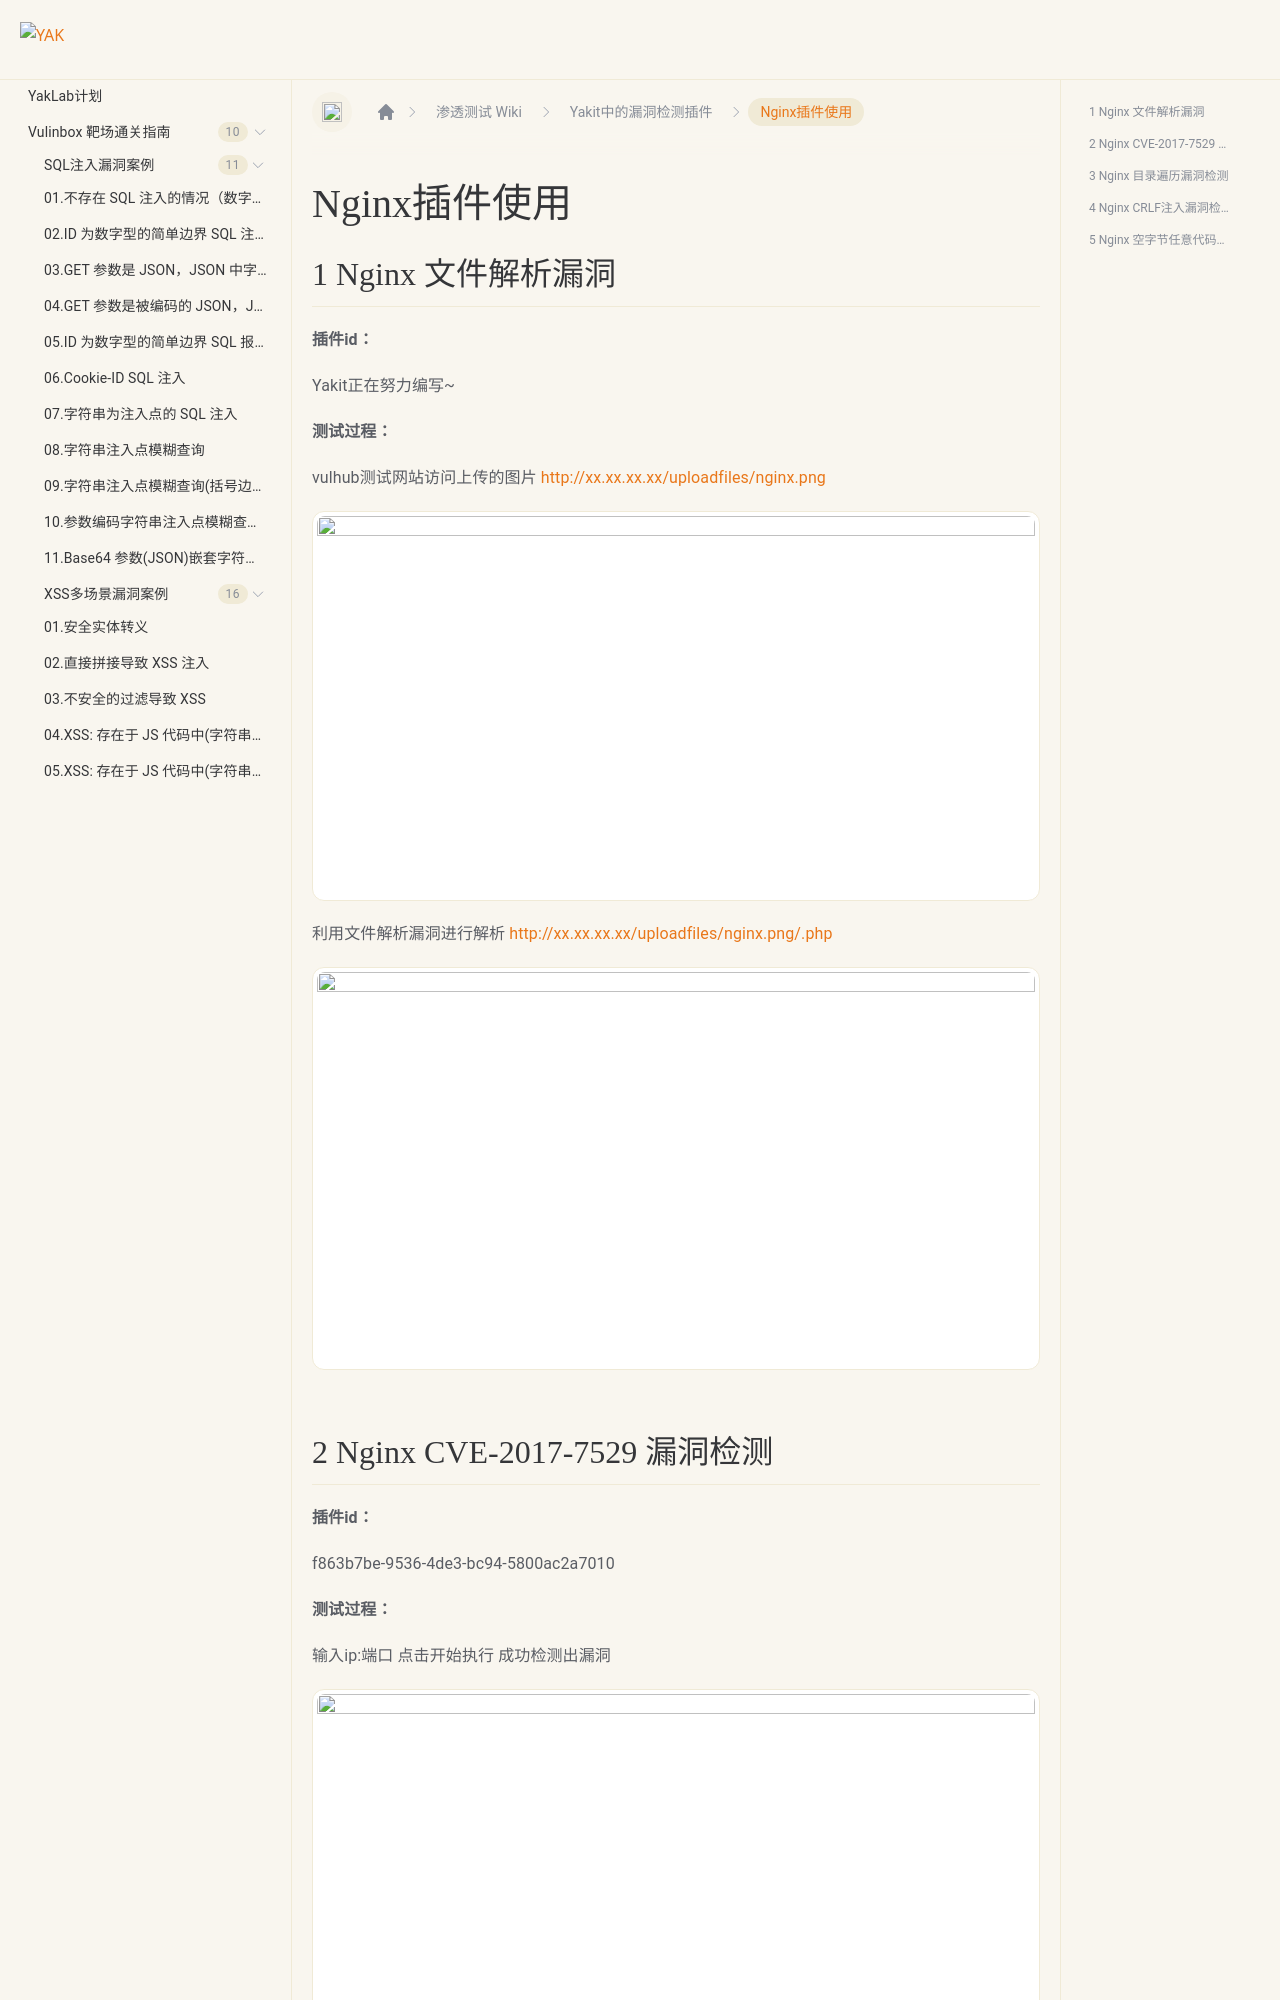

repository: yaklang/yaklang.github.io · page: en/Yaklab/wiki/DetectionPlug-in/Nginx/index.html · generator: docusaurus

---
sidebar_position: 12
---
# Nginx插件使用

## 1 Nginx 文件解析漏洞

**插件id：**

Yakit正在努力编写~

**测试过程：**

vulhub测试网站访问上传的图片
http://xx.xx.xx.xx/uploadfiles/nginx.png

![](/img/products/yakit/nginx-1.png)

利用文件解析漏洞进行解析
http://xx.xx.xx.xx/uploadfiles/nginx.png/.php

![](/img/products/yakit/nginx-2.png)
